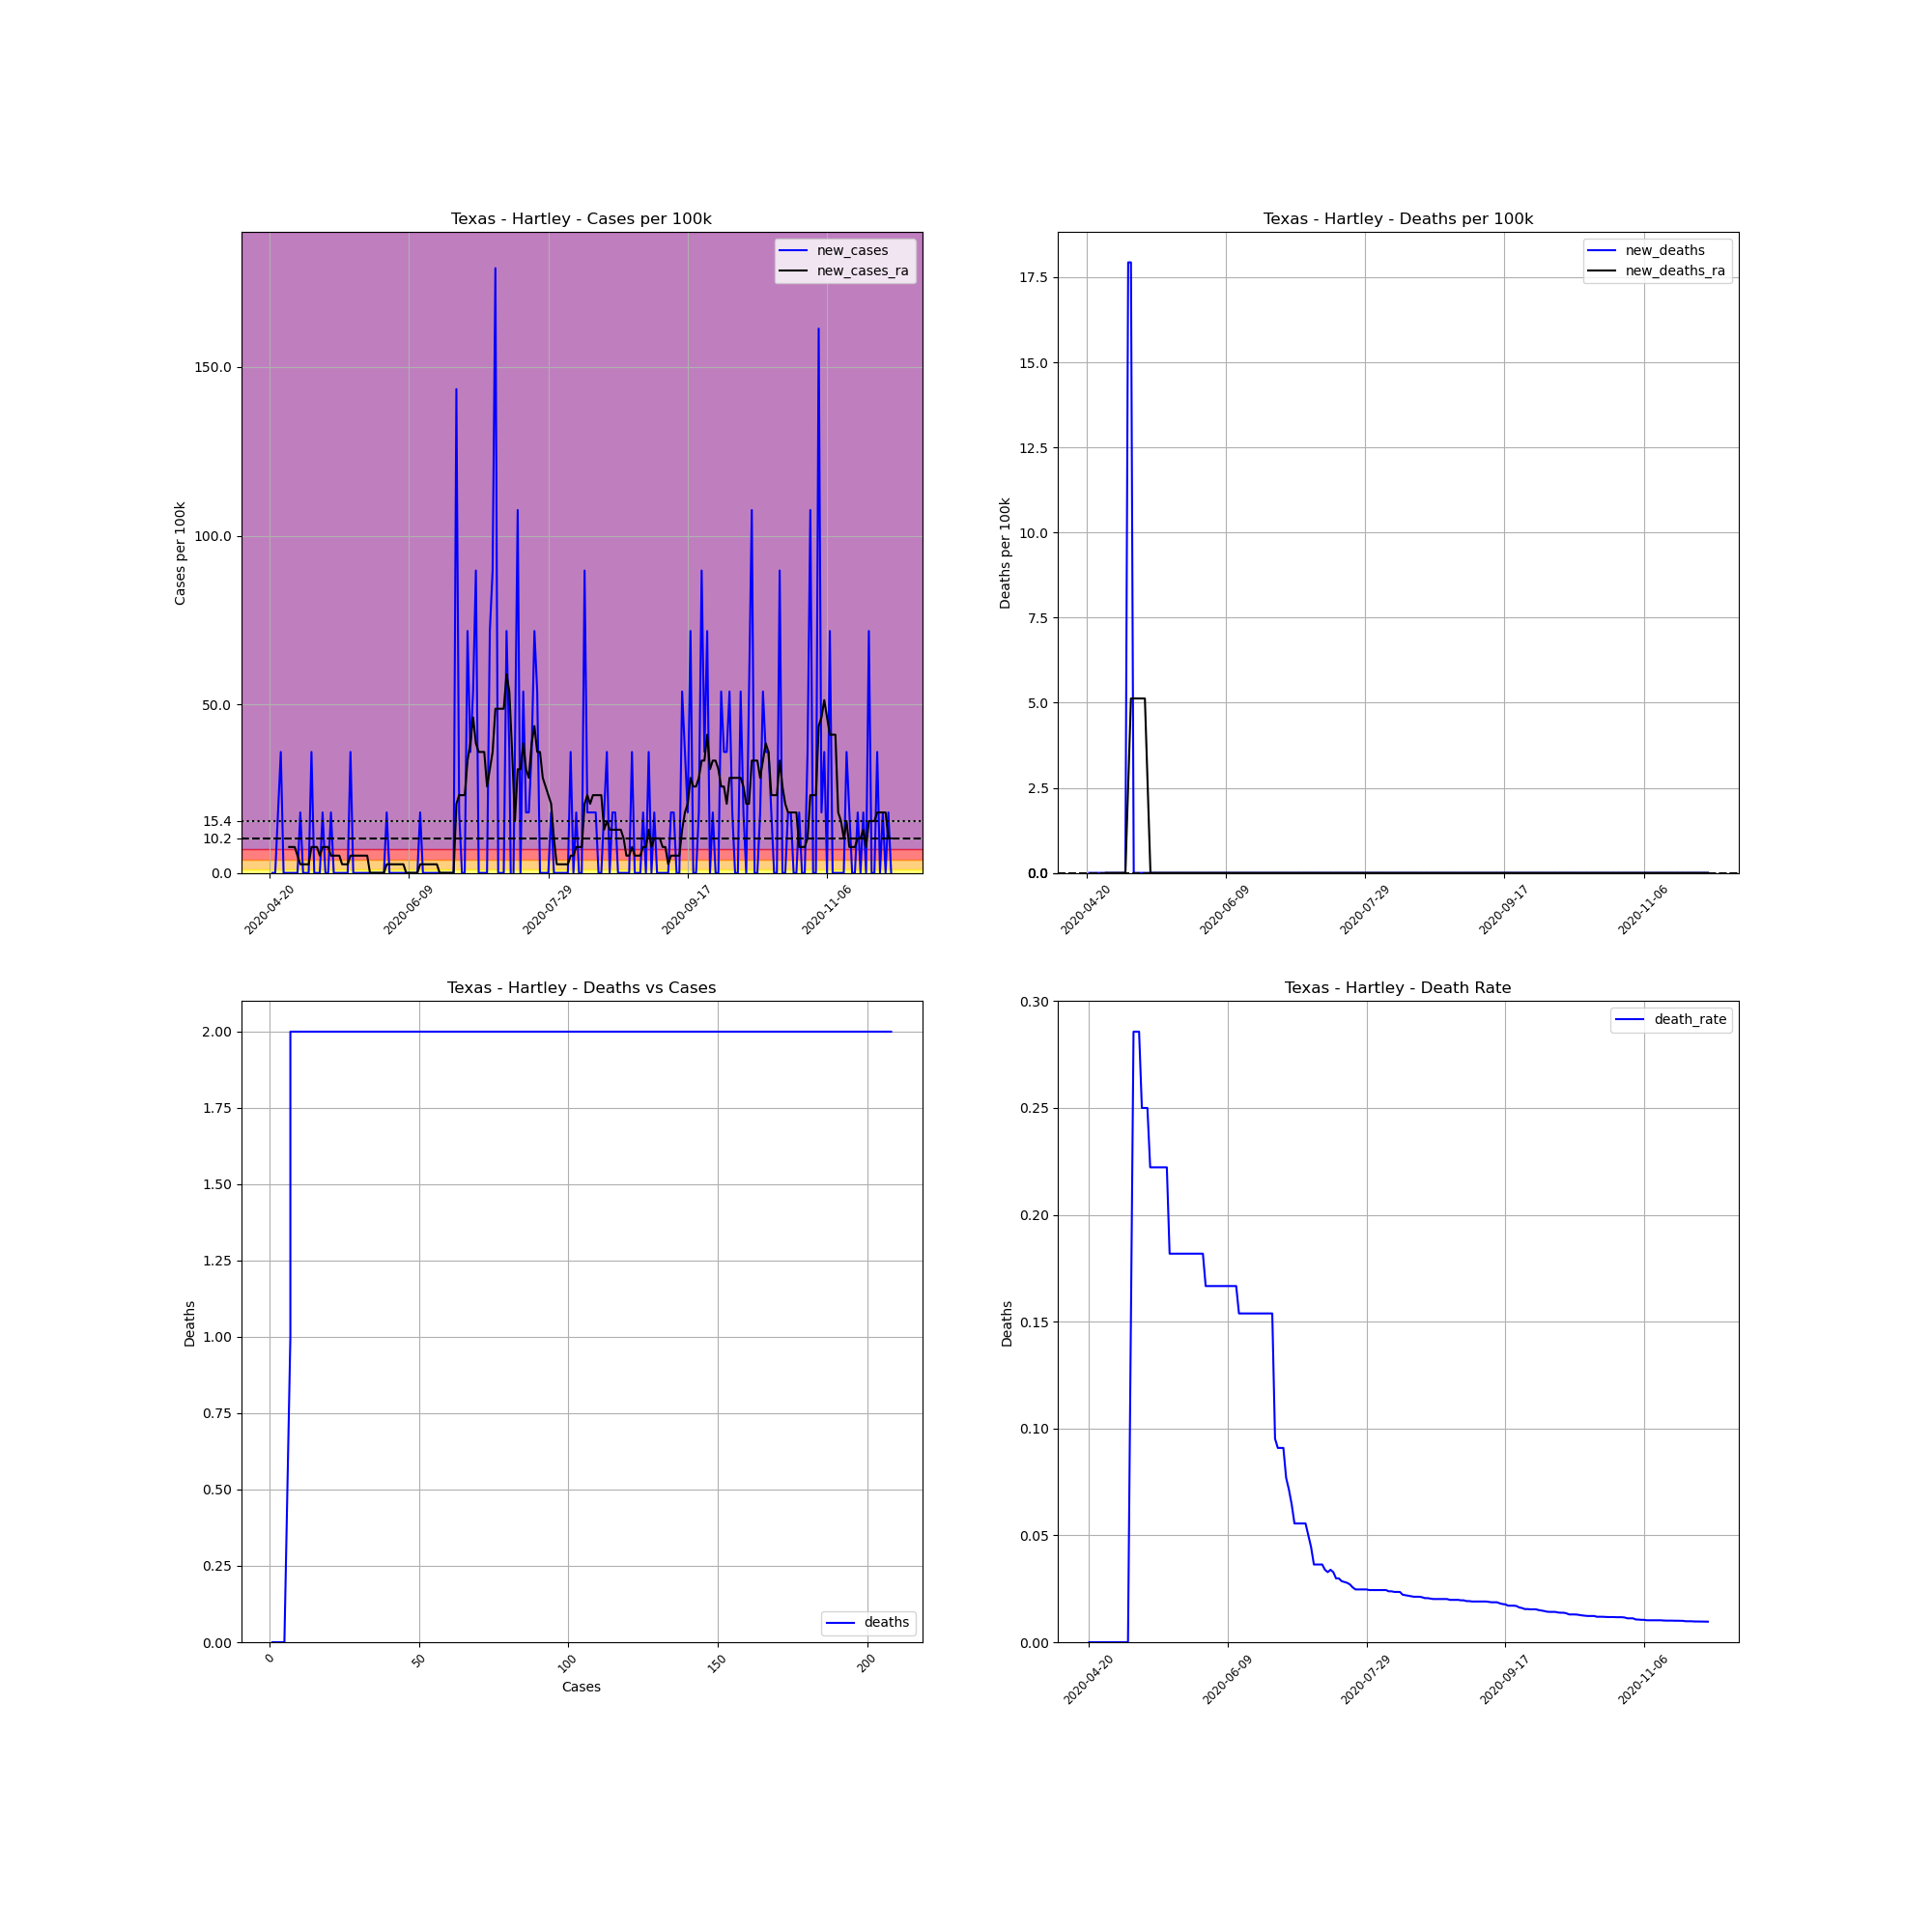

The table this chart was drawn from, first rows:
, date, county, state, fips, cases, deaths, COUNTY, STNAME, CTYNAME, POPESTIMATE2019, cases_per_100k, deaths_per_100k, death_rate, new_cases, new_deaths, new_cases_ra, new_deaths_ra
686075, 2020-04-20, Hartley, Texas, 48205, 1, 0.0, 205, Texas, Hartley, 5576, 17.93, 0.0, 0.0, , , , 
686076, 2020-04-21, Hartley, Texas, 48205, 1, 0.0, 205, Texas, Hartley, 5576, 17.93, 0.0, 0.0, 0.0, 0.0, , 
686077, 2020-04-22, Hartley, Texas, 48205, 1, 0.0, 205, Texas, Hartley, 5576, 17.93, 0.0, 0.0, 0.0, 0.0, , 
686078, 2020-04-23, Hartley, Texas, 48205, 2, 0.0, 205, Texas, Hartley, 5576, 35.87, 0.0, 0.0, 17.93, 0.0, , 
686079, 2020-04-24, Hartley, Texas, 48205, 4, 0.0, 205, Texas, Hartley, 5576, 71.74, 0.0, 0.0, 35.87, 0.0, , 
686080, 2020-04-25, Hartley, Texas, 48205, 4, 0.0, 205, Texas, Hartley, 5576, 71.74, 0.0, 0.0, 0.0, 0.0, , 
686081, 2020-04-26, Hartley, Texas, 48205, 4, 0.0, 205, Texas, Hartley, 5576, 71.74, 0.0, 0.0, 0.0, 0.0, , 
686082, 2020-04-27, Hartley, Texas, 48205, 4, 0.0, 205, Texas, Hartley, 5576, 71.74, 0.0, 0.0, 0.0, 0.0, 7.686, 0.0
686083, 2020-04-28, Hartley, Texas, 48205, 4, 0.0, 205, Texas, Hartley, 5576, 71.74, 0.0, 0.0, 0.0, 0.0, 7.686, 0.0
686084, 2020-04-29, Hartley, Texas, 48205, 4, 0.0, 205, Texas, Hartley, 5576, 71.74, 0.0, 0.0, 0.0, 0.0, 7.686, 0.0
686085, 2020-04-30, Hartley, Texas, 48205, 4, 0.0, 205, Texas, Hartley, 5576, 71.74, 0.0, 0.0, 0.0, 0.0, 5.124, 0.0
686086, 2020-05-01, Hartley, Texas, 48205, 5, 0.0, 205, Texas, Hartley, 5576, 89.67, 0.0, 0.0, 17.93, 0.0, 2.562, 0.0
686087, 2020-05-02, Hartley, Texas, 48205, 5, 0.0, 205, Texas, Hartley, 5576, 89.67, 0.0, 0.0, 0.0, 0.0, 2.562, 0.0
686088, 2020-05-03, Hartley, Texas, 48205, 5, 0.0, 205, Texas, Hartley, 5576, 89.67, 0.0, 0.0, 0.0, 0.0, 2.562, 0.0
686089, 2020-05-04, Hartley, Texas, 48205, 5, 0.0, 205, Texas, Hartley, 5576, 89.67, 0.0, 0.0, 0.0, 0.0, 2.562, 0.0
686090, 2020-05-05, Hartley, Texas, 48205, 7, 1.0, 205, Texas, Hartley, 5576, 125.5, 17.93, 0.1429, 35.87, 17.93, 7.686, 2.562
686091, 2020-05-06, Hartley, Texas, 48205, 7, 2.0, 205, Texas, Hartley, 5576, 125.5, 35.87, 0.2857, 0.0, 17.93, 7.686, 5.124
686092, 2020-05-07, Hartley, Texas, 48205, 7, 2.0, 205, Texas, Hartley, 5576, 125.5, 35.87, 0.2857, 0.0, 0.0, 7.686, 5.124
686093, 2020-05-08, Hartley, Texas, 48205, 7, 2.0, 205, Texas, Hartley, 5576, 125.5, 35.87, 0.2857, 0.0, 0.0, 5.124, 5.124
686094, 2020-05-09, Hartley, Texas, 48205, 8, 2.0, 205, Texas, Hartley, 5576, 143.5, 35.87, 0.25, 17.93, 0.0, 7.686, 5.124
686095, 2020-05-10, Hartley, Texas, 48205, 8, 2.0, 205, Texas, Hartley, 5576, 143.5, 35.87, 0.25, 0.0, 0.0, 7.686, 5.124
686096, 2020-05-11, Hartley, Texas, 48205, 8, 2.0, 205, Texas, Hartley, 5576, 143.5, 35.87, 0.25, 0.0, 0.0, 7.686, 5.124
686097, 2020-05-12, Hartley, Texas, 48205, 9, 2.0, 205, Texas, Hartley, 5576, 161.4, 35.87, 0.2222, 17.93, 0.0, 5.124, 2.562
686098, 2020-05-13, Hartley, Texas, 48205, 9, 2.0, 205, Texas, Hartley, 5576, 161.4, 35.87, 0.2222, 0.0, 0.0, 5.124, 0.0
686099, 2020-05-14, Hartley, Texas, 48205, 9, 2.0, 205, Texas, Hartley, 5576, 161.4, 35.87, 0.2222, 0.0, 0.0, 5.124, 0.0
686100, 2020-05-15, Hartley, Texas, 48205, 9, 2.0, 205, Texas, Hartley, 5576, 161.4, 35.87, 0.2222, 0.0, 0.0, 5.124, 0.0
686101, 2020-05-16, Hartley, Texas, 48205, 9, 2.0, 205, Texas, Hartley, 5576, 161.4, 35.87, 0.2222, 0.0, 0.0, 2.562, 0.0
686102, 2020-05-17, Hartley, Texas, 48205, 9, 2.0, 205, Texas, Hartley, 5576, 161.4, 35.87, 0.2222, 0.0, 0.0, 2.562, 0.0
686103, 2020-05-18, Hartley, Texas, 48205, 9, 2.0, 205, Texas, Hartley, 5576, 161.4, 35.87, 0.2222, 0.0, 0.0, 2.562, 0.0
686104, 2020-05-19, Hartley, Texas, 48205, 11, 2.0, 205, Texas, Hartley, 5576, 197.3, 35.87, 0.1818, 35.87, 0.0, 5.124, 0.0
686105, 2020-05-20, Hartley, Texas, 48205, 11, 2.0, 205, Texas, Hartley, 5576, 197.3, 35.87, 0.1818, 0.0, 0.0, 5.124, 0.0
686106, 2020-05-21, Hartley, Texas, 48205, 11, 2.0, 205, Texas, Hartley, 5576, 197.3, 35.87, 0.1818, 0.0, 0.0, 5.124, 0.0
686107, 2020-05-22, Hartley, Texas, 48205, 11, 2.0, 205, Texas, Hartley, 5576, 197.3, 35.87, 0.1818, 0.0, 0.0, 5.124, 0.0
686108, 2020-05-23, Hartley, Texas, 48205, 11, 2.0, 205, Texas, Hartley, 5576, 197.3, 35.87, 0.1818, 0.0, 0.0, 5.124, 0.0
686109, 2020-05-24, Hartley, Texas, 48205, 11, 2.0, 205, Texas, Hartley, 5576, 197.3, 35.87, 0.1818, 0.0, 0.0, 5.124, 0.0
686110, 2020-05-25, Hartley, Texas, 48205, 11, 2.0, 205, Texas, Hartley, 5576, 197.3, 35.87, 0.1818, 0.0, 0.0, 5.124, 0.0
686111, 2020-05-26, Hartley, Texas, 48205, 11, 2.0, 205, Texas, Hartley, 5576, 197.3, 35.87, 0.1818, 0.0, 0.0, 0.0, 0.0
686112, 2020-05-27, Hartley, Texas, 48205, 11, 2.0, 205, Texas, Hartley, 5576, 197.3, 35.87, 0.1818, 0.0, 0.0, 0.0, 0.0
686113, 2020-05-28, Hartley, Texas, 48205, 11, 2.0, 205, Texas, Hartley, 5576, 197.3, 35.87, 0.1818, 0.0, 0.0, 0.0, 0.0
686114, 2020-05-29, Hartley, Texas, 48205, 11, 2.0, 205, Texas, Hartley, 5576, 197.3, 35.87, 0.1818, 0.0, 0.0, 0.0, 0.0
686115, 2020-05-30, Hartley, Texas, 48205, 11, 2.0, 205, Texas, Hartley, 5576, 197.3, 35.87, 0.1818, 0.0, 0.0, 0.0, 0.0
686116, 2020-05-31, Hartley, Texas, 48205, 11, 2.0, 205, Texas, Hartley, 5576, 197.3, 35.87, 0.1818, 0.0, 0.0, 0.0, 0.0
686117, 2020-06-01, Hartley, Texas, 48205, 12, 2.0, 205, Texas, Hartley, 5576, 215.2, 35.87, 0.1667, 17.93, 0.0, 2.562, 0.0
686118, 2020-06-02, Hartley, Texas, 48205, 12, 2.0, 205, Texas, Hartley, 5576, 215.2, 35.87, 0.1667, 0.0, 0.0, 2.562, 0.0
686119, 2020-06-03, Hartley, Texas, 48205, 12, 2.0, 205, Texas, Hartley, 5576, 215.2, 35.87, 0.1667, 0.0, 0.0, 2.562, 0.0
686120, 2020-06-04, Hartley, Texas, 48205, 12, 2.0, 205, Texas, Hartley, 5576, 215.2, 35.87, 0.1667, 0.0, 0.0, 2.562, 0.0
686121, 2020-06-05, Hartley, Texas, 48205, 12, 2.0, 205, Texas, Hartley, 5576, 215.2, 35.87, 0.1667, 0.0, 0.0, 2.562, 0.0
686122, 2020-06-06, Hartley, Texas, 48205, 12, 2.0, 205, Texas, Hartley, 5576, 215.2, 35.87, 0.1667, 0.0, 0.0, 2.562, 0.0
686123, 2020-06-07, Hartley, Texas, 48205, 12, 2.0, 205, Texas, Hartley, 5576, 215.2, 35.87, 0.1667, 0.0, 0.0, 2.562, 0.0
686124, 2020-06-08, Hartley, Texas, 48205, 12, 2.0, 205, Texas, Hartley, 5576, 215.2, 35.87, 0.1667, 0.0, 0.0, 0.0, 0.0
686125, 2020-06-09, Hartley, Texas, 48205, 12, 2.0, 205, Texas, Hartley, 5576, 215.2, 35.87, 0.1667, 0.0, 0.0, 0.0, 0.0
686126, 2020-06-10, Hartley, Texas, 48205, 12, 2.0, 205, Texas, Hartley, 5576, 215.2, 35.87, 0.1667, 0.0, 0.0, 0.0, 0.0
686127, 2020-06-11, Hartley, Texas, 48205, 12, 2.0, 205, Texas, Hartley, 5576, 215.2, 35.87, 0.1667, 0.0, 0.0, 0.0, 0.0
686128, 2020-06-12, Hartley, Texas, 48205, 12, 2.0, 205, Texas, Hartley, 5576, 215.2, 35.87, 0.1667, 0.0, 0.0, 0.0, 0.0
686129, 2020-06-13, Hartley, Texas, 48205, 13, 2.0, 205, Texas, Hartley, 5576, 233.1, 35.87, 0.1538, 17.93, 0.0, 2.562, 0.0
686130, 2020-06-14, Hartley, Texas, 48205, 13, 2.0, 205, Texas, Hartley, 5576, 233.1, 35.87, 0.1538, 0.0, 0.0, 2.562, 0.0
686131, 2020-06-15, Hartley, Texas, 48205, 13, 2.0, 205, Texas, Hartley, 5576, 233.1, 35.87, 0.1538, 0.0, 0.0, 2.562, 0.0
686132, 2020-06-16, Hartley, Texas, 48205, 13, 2.0, 205, Texas, Hartley, 5576, 233.1, 35.87, 0.1538, 0.0, 0.0, 2.562, 0.0
686133, 2020-06-17, Hartley, Texas, 48205, 13, 2.0, 205, Texas, Hartley, 5576, 233.1, 35.87, 0.1538, 0.0, 0.0, 2.562, 0.0
686134, 2020-06-18, Hartley, Texas, 48205, 13, 2.0, 205, Texas, Hartley, 5576, 233.1, 35.87, 0.1538, 0.0, 0.0, 2.562, 0.0
... 164 more rows
